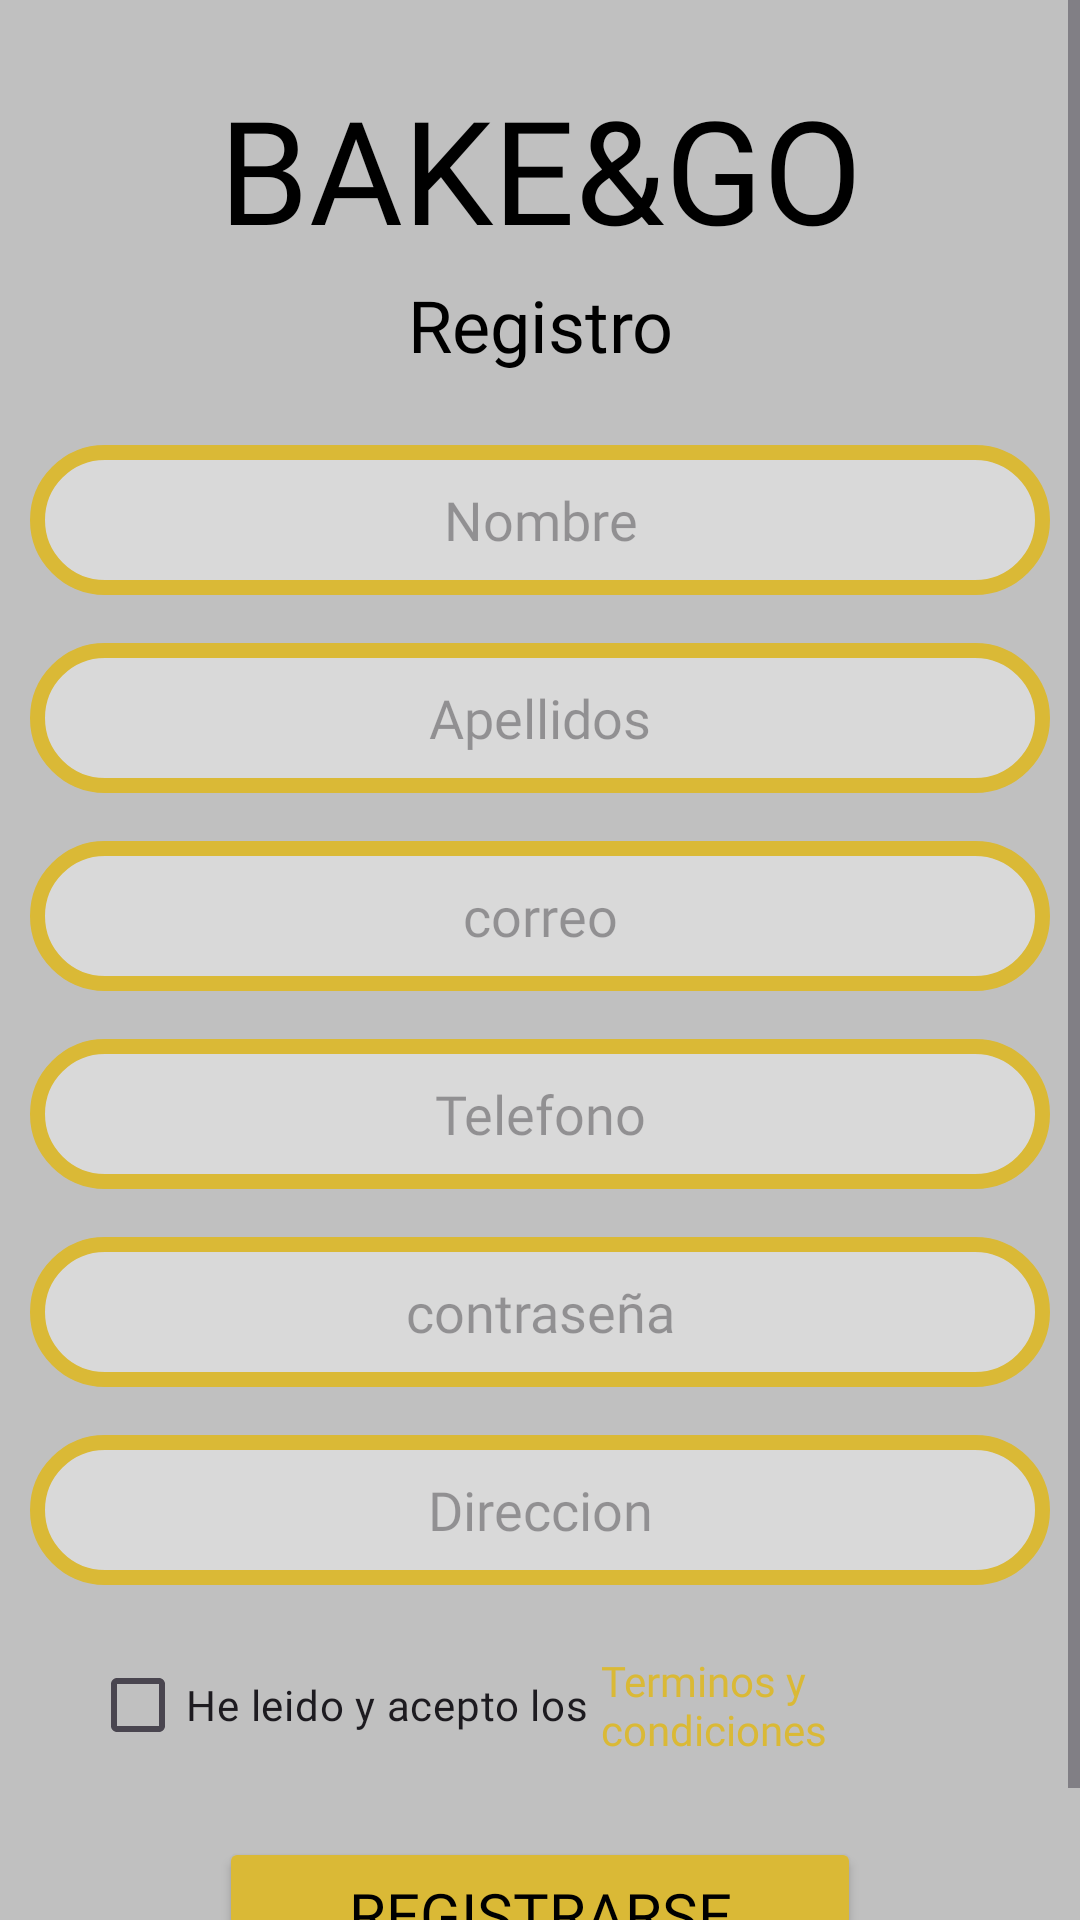

Reconstruct the res/layout file that produces this screen, plus the resources it refers to.
<!-- AndroidManifest.xml: application theme Theme.BAKEGO -->
<!-- res/layout/activity_register.xml -->
<?xml version="1.0" encoding="utf-8"?>
<ScrollView xmlns:android="http://schemas.android.com/apk/res/android"
    xmlns:app="http://schemas.android.com/apk/res-auto"
    xmlns:tools="http://schemas.android.com/tools"
    android:id="@+id/main"
    android:layout_width="match_parent"
    android:layout_height="match_parent"
    android:background="@color/fondo"
    android:fillViewport="true">

    <LinearLayout
        android:layout_width="match_parent"
        android:layout_height="wrap_content"
        android:orientation="vertical"
        android:gravity="center_horizontal"
        android:paddingTop="24dp"
        android:paddingBottom="24dp">

        <TextView
            android:id="@+id/nom_App_regis"
            android:layout_width="236dp"
            android:layout_height="60dp"
            android:fontFamily="@font/kavoon"
            android:text="@string/bake_go"
            android:textAlignment="center"
            android:textColor="@color/black"
            android:textSize="48sp" />

        <TextView
            android:id="@+id/Titulo_Regis"
            android:layout_width="130dp"
            android:layout_height="wrap_content"
            android:layout_marginTop="8dp"
            android:fontFamily="@font/kavoon"
            android:text="@string/registro"
            android:textAlignment="center"
            android:textColor="@color/black"
            android:textSize="24sp" />

        <EditText
            android:id="@+id/camp_nom"
            android:layout_width="340dp"
            android:layout_height="50dp"
            android:background="@drawable/bordes_redondos"
            android:fontFamily="@font/kadwa"
            android:textAlignment="center"
            android:textColor="@color/black"
            android:layout_marginTop="24dp"
            android:ems="10"
            android:inputType="text"
            android:hint="@string/nombre"
            android:autofillHints="name" />

        <EditText
            android:id="@+id/camp_apellido"
            android:layout_width="340dp"
            android:layout_height="50dp"
            android:background="@drawable/bordes_redondos"
            android:fontFamily="@font/kadwa"
            android:textAlignment="center"
            android:textColor="@color/black"
            android:layout_marginTop="16dp"
            android:ems="10"
            android:inputType="text"
            android:hint="@string/apellidos"
            android:autofillHints="familyName" />

        <EditText
            android:id="@+id/camp_corr_regis"
            android:layout_width="340dp"
            android:layout_height="50dp"
            android:background="@drawable/bordes_redondos"
            android:fontFamily="@font/kadwa"
            android:textAlignment="center"
            android:textColor="@color/black"
            android:layout_marginTop="16dp"
            android:ems="10"
            android:inputType="textEmailAddress"
            android:hint="@string/correo"
            android:autofillHints="emailAddress" />

        <EditText
            android:id="@+id/camp_tel"
            android:layout_width="340dp"
            android:layout_height="50dp"
            android:background="@drawable/bordes_redondos"
            android:fontFamily="@font/kadwa"
            android:textAlignment="center"
            android:textColor="@color/black"
            android:layout_marginTop="16dp"
            android:ems="10"
            android:inputType="phone"
            android:hint="@string/telefono"
            android:autofillHints="phone" />

        <EditText
            android:id="@+id/camp_contr_regis"
            android:layout_width="340dp"
            android:layout_height="50dp"
            android:background="@drawable/bordes_redondos"
            android:fontFamily="@font/kadwa"
            android:textAlignment="center"
            android:textColor="@color/black"
            android:layout_marginTop="16dp"
            android:ems="10"
            android:inputType="textPassword"
            android:hint="@string/contrase_a"
            android:autofillHints="password" />

        <EditText
            android:id="@+id/camp_direccion"
            android:layout_width="340dp"
            android:layout_height="50dp"
            android:background="@drawable/bordes_redondos"
            android:fontFamily="@font/kadwa"
            android:textAlignment="center"
            android:textColor="@color/black"
            android:layout_marginTop="16dp"
            android:ems="10"
            android:inputType="textPostalAddress"
            android:hint="@string/direccion"
            android:autofillHints="postalAddress" />

        
        <LinearLayout
            android:layout_width="wrap_content"
            android:layout_height="wrap_content"
            android:orientation="horizontal"
            android:gravity="center_vertical"
            android:layout_marginTop="16dp"
            android:paddingStart="30dp"
            android:paddingEnd="30dp">

            <CheckBox
                android:id="@+id/chulo_regis"
                android:layout_width="wrap_content"
                android:layout_height="wrap_content"
                android:fontFamily="@font/kadwa"
                android:text="@string/he_leido_y_acepto_los" />

            <TextView
                android:id="@+id/link_term_cond_regis"
                android:layout_width="wrap_content"
                android:layout_height="wrap_content"
                android:fontFamily="@font/kadwa"
                android:textColor="@color/amarillo"
                android:text="@string/terminos_y_condiciones"
                android:layout_marginStart="4dp"
                android:clickable="true"
                android:focusable="true" />
        </LinearLayout>

        <Button
            android:id="@+id/btn_regis"
            android:layout_width="214dp"
            android:layout_height="51dp"
            android:layout_marginTop="20dp"
            android:fontFamily="@font/kadwa"
            android:backgroundTint="@color/amarillo"
            android:text="@string/registrarse"
            android:textColor="@color/black"
            android:textSize="20sp" />

    </LinearLayout>
</ScrollView>
<!-- resources referenced by this layout -->
<resources>
  <color name="amarillo">#DAB936</color>
  <color name="black">#FF000000</color>
  <color name="fondo">#C0C0C0</color>
  <!-- drawable bordes_redondos (drawable) -->
  <?xml version="1.0" encoding="utf-8"?>
  <shape xmlns:android="http://schemas.android.com/apk/res/android"
      android:shape="rectangle">
  
      <corners android:radius="24dp"/>
      <stroke android:width="5dip" android:color="@color/amarillo"/>
  
      <solid android:color="@color/gris"/>
  
  </shape>
  <string name="apellidos">Apellidos</string>
  <string name="bake_go">BAKE&amp;GO</string>
  <string name="contrase_a">contraseña</string>
  <string name="correo">correo</string>
  <string name="direccion">Direccion</string>
  <string name="he_leido_y_acepto_los">He leido y acepto los</string>
  <string name="nombre">Nombre</string>
  <string name="registrarse">Registrarse</string>
  <string name="registro">Registro</string>
  <string name="telefono">Telefono</string>
  <string name="terminos_y_condiciones">Terminos y condiciones</string>
  <style name="Theme.BAKEGO" parent="Base.Theme.BAKEGO" />
  <color name="gris">#D9D9D9</color>
  <style name="Base.Theme.BAKEGO" parent="Theme.Material3.DayNight.NoActionBar">
          
          
      </style>
</resources>
